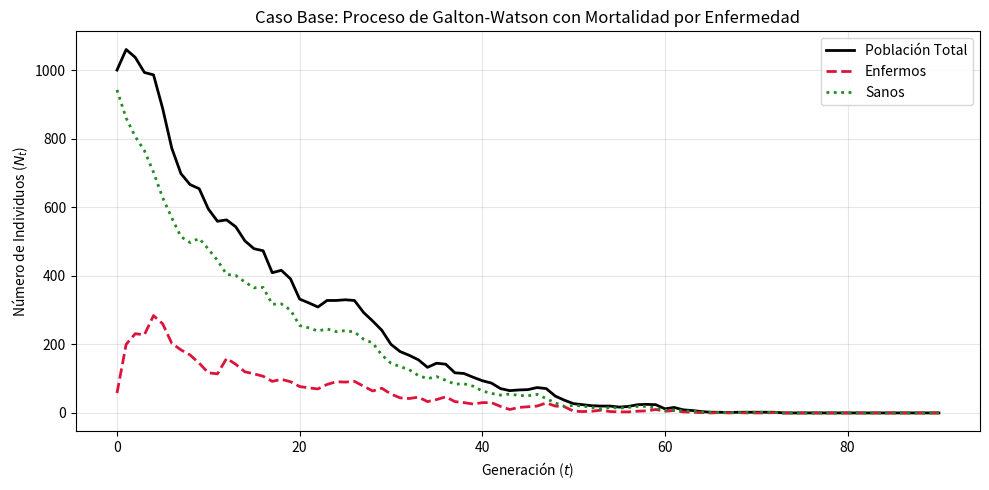

Python code for this plot:
# Este programa pretende simular la simulacion de una enfermedad con las siguiente características

# PARÁMETROS DEL MODELO BASE:
# n0: tamaño inicial de la población.
# pI: proporción inicial de enfermos respecto a la población inicial (n0).
# lambda_descendientes: parámetro lambda de una distribución Poisson que rige la descendencia de cada progenitor.
# p0: probabilidad de que el sucesor desarrolle la enfermedad si el progenitor está sano (mutación de novo/transmisión).
# p1: probabilidad de que el sucesor desarrolle la enfermedad si el progenitor está enfermo (herencia).
# m0: proporción de mortalidad prematura basal de un individuo sano (causas ajenas a la enfermedad).
# m1: proporción de mortalidad de un individuo enfermo (sin tratamiento/fármaco).

# CONSIDERACIONES DEL PROCESO ESTOCÁSTICO DE GALTON-WATSON:
#   1. La descendencia por progenitor no es constante; sigue una distribución estocástica Poisson(lambda).
#   2. Supervivencia condicional: no todos los individuos enfermos mueren (m1), ni todos los sanos sobreviven (m0).
#   3. La dinámica posee un estado absorbente persistente en N = 0 (extinción total).

# El objetivo de este programa es una única simulación para entender el comportamiento de la mutación y
# entender su evolución a lo largo del tiempo. 



######################################################################################################################
#                                                   LIBRERÍAS                                                        #
######################################################################################################################
import matplotlib.pyplot as plt
import numpy as np
import os

######################################################################################################################
#                                              PARÁMETROS INICIALES                                                  #
######################################################################################################################
n0 = 1000
pI = 0.05
lambda_descendientes = 1.15
p0 = 0.15
p1 = 0.95
m0 = 0.05
m1 = 0.60

generaciones = 90
np.random.seed(1234)

######################################################################################################################
#                                       INICIACILACIÓN DE LA POBLACIÓN                                               #
######################################################################################################################

# generacion de la poblacion sana y enferma
poblacion = np.random.rand(n0) < pI

# historiales
hist_totales = [len(poblacion)]
hist_enfermos = [np.sum(poblacion)]
hist_sanos = [len(poblacion) - np.sum(poblacion)]


######################################################################################################################
#                                           SIMULACIÓN GALTON-WATSON                                                 #
######################################################################################################################

for i in range(1, generaciones+1): 
        # si la poblacion se ha extinguido antes de acabar de simular todas las generaciones
        if (len(poblacion) == 0):
                print(f"Población exinta en la generacion {i}")
                hist_totales.extend([0] * (generaciones - i + 1)) 
                hist_enfermos.extend([0] * (generaciones - i + 1))
                hist_sanos.extend([0] * (generaciones - i + 1))
                break

        # simular siguiente generacion de descendientes
        siguiente_gen = []

        for e in poblacion: 
                prob_muerte = m1 if e else m0
                if np.random.rand() < prob_muerte: 
                        continue # muere y no se reproduce

                num_descendientes = np.random.poisson(lambda_descendientes) # numero descendientes

                prob_enfermedad_descendiente = p1 if e else p0 # asignar la probabilidad

                hijos = np.random.rand(num_descendientes) < prob_enfermedad_descendiente # asignar si tiene la enfermedad
                siguiente_gen.extend(hijos)

        poblacion = np.array(siguiente_gen, dtype = bool) # actualizar poblacion con la nueva generacion simulada

        # registrar estadisticas
        n_tot = len(poblacion)
        n_enf = np.sum(poblacion)
        hist_totales.append(n_tot)
        hist_enfermos.append(n_enf)
        hist_sanos.append(n_tot-n_enf)


######################################################################################################################
#                                           VISUALIZACIÓN RESULTADOS                                                 #
######################################################################################################################
fig, ax = plt.subplots(figsize=(10, 5))
ax.plot(hist_totales, label="Población Total", color="black", linewidth=2)
ax.plot(
    hist_enfermos,
    label="Enfermos",
    color="crimson",
    linestyle="--",
    linewidth=2,
)
ax.plot(
    hist_sanos,
    label="Sanos",
    color="forestgreen",
    linestyle=":",
    linewidth=2,
)

ax.set_title(
    "Caso Base: Proceso de Galton-Watson con Mortalidad por Enfermedad"
)
ax.set_xlabel("Generación ($t$)")
ax.set_ylabel("Número de Individuos ($N_t$)")
ax.grid(True, alpha=0.3)
ax.legend()
plt.tight_layout()
os.makedirs("./imagenes", exist_ok=True)
plt.savefig("./imagenes/simulacion_incial_sin_farmaco.png", dpi=300, bbox_inches="tight")
plt.show()
